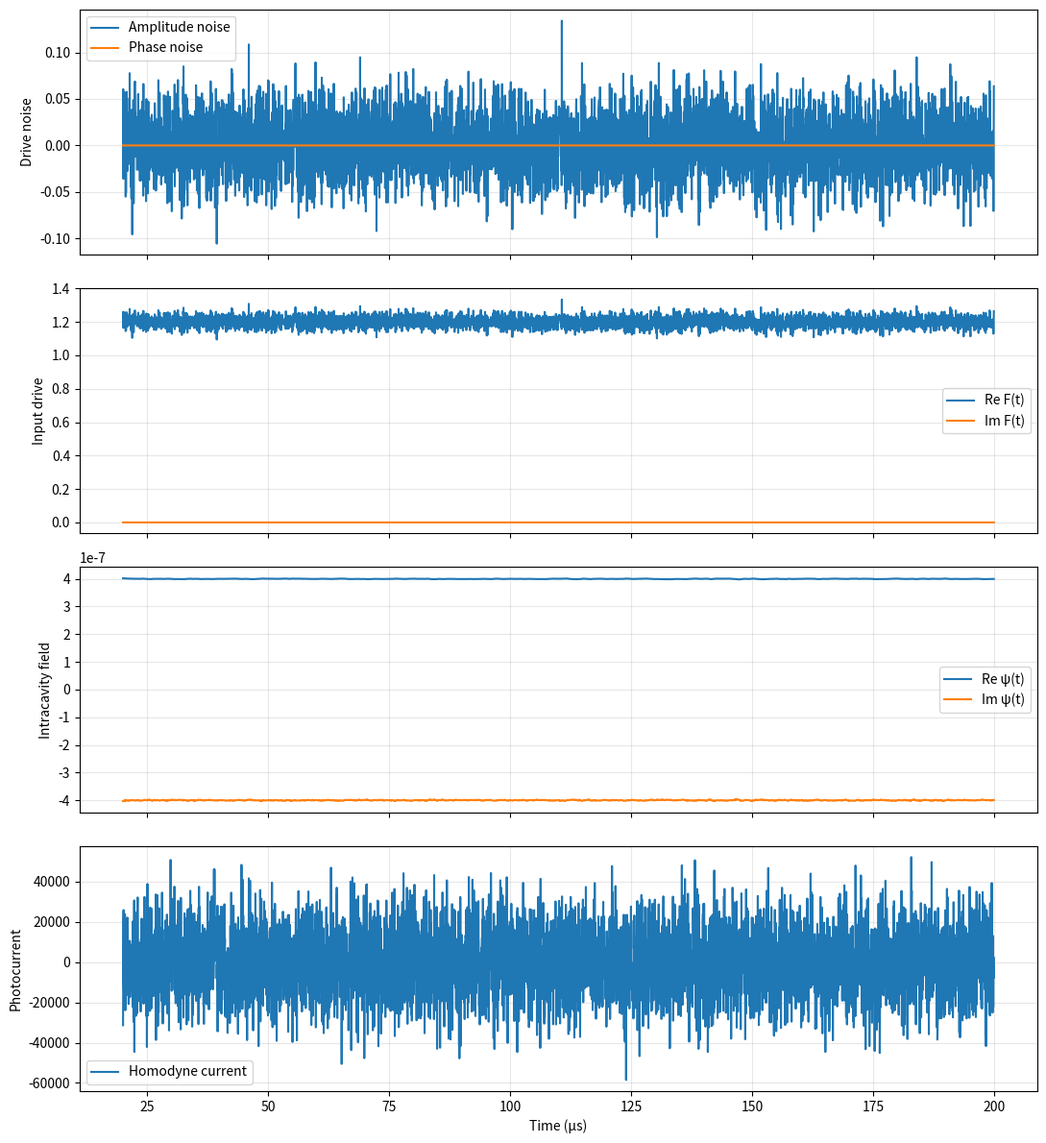
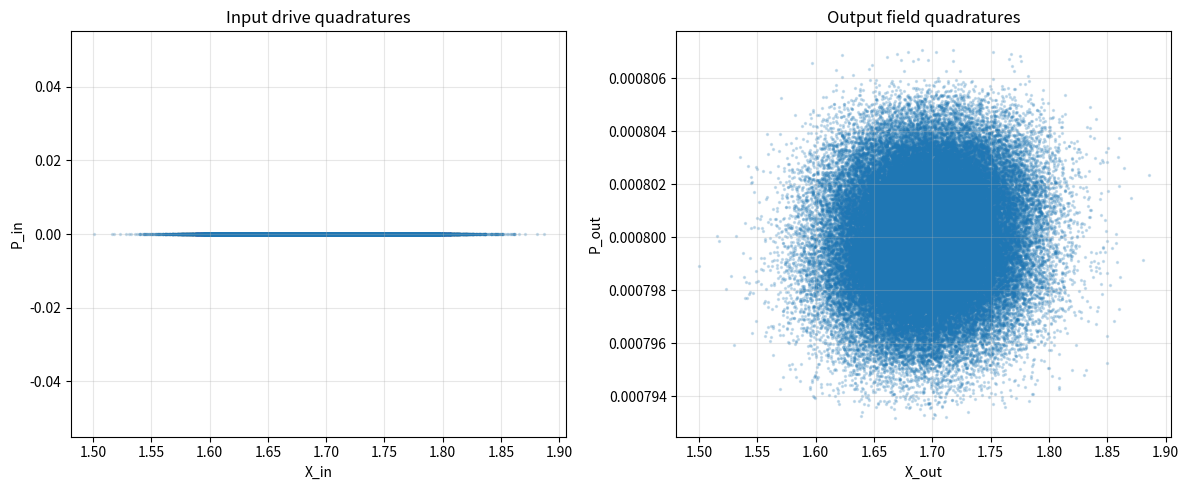
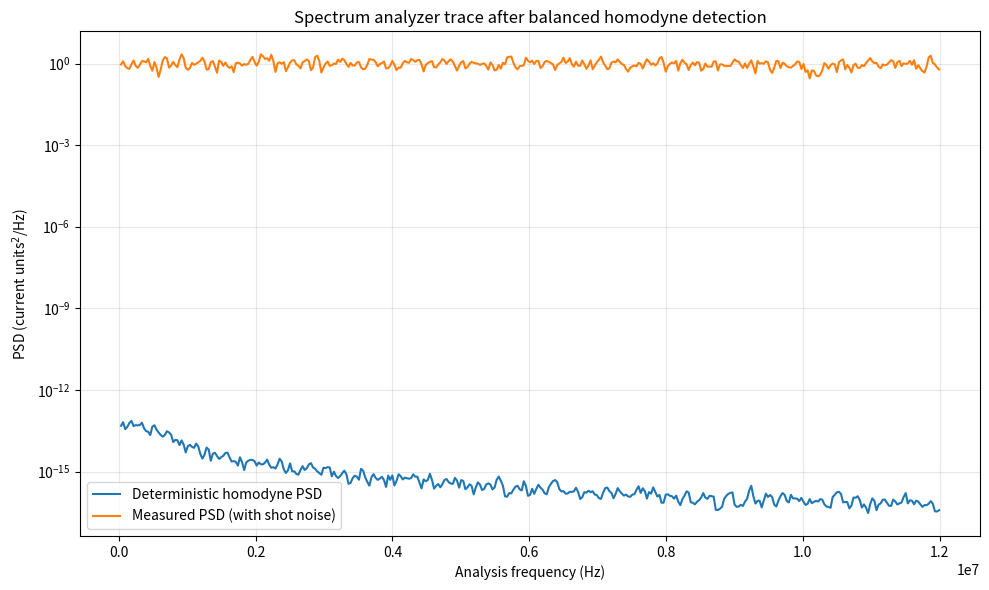

The script that saved these images, in order:
from __future__ import annotations

"""
Simulation of a single-mode polariton microcavity driven by a coherent field plus
band-limited classical noise prepared with an electro-optic modulator (EOM), and
post-processed through balanced homodyne detection to emulate what a spectrum
analyzer would measure.

Model summary
-------------
1) Optical input field (slow envelope in the rotating frame of the carrier):
       F(t) = F_s + F_n(t)
   where F_n(t) is either amplitude noise (real) or phase noise (imaginary), or
   both. The noise is generated in Fourier space with a flat spectrum up to a
   cutoff frequency.

2) Polariton single-mode mean-field dynamics (Gross-Pitaevskii / driven Kerr mode):
       i dψ/dt = [ -Δ + U |ψ|^2 - i γ/2 ] ψ + F(t)

3) Input-output relation for the detected optical field:
       s_out(t) = F(t) - sqrt(κ_out) ψ(t)
   This is the standard single-sided cavity convention up to a choice of units.
   You may adapt the sign/prefactor to your setup if needed.

4) Balanced homodyne detection with LO phase θ:
       i_hom(t) ∝ 2 |β_LO| Re[ exp(-i θ) s_out(t) ]
   The electronic AC component is then sent to a spectrum analyzer.

5) Spectrum analyzer trace:
       PSD of i_hom(t) computed with Welch's method.
   Optionally, a shot-noise floor is added for visualization/comparison.

This code is intentionally modular and verbose so it can be adapted to many
experimental conventions.
"""

from dataclasses import dataclass, field, asdict
from typing import Dict, Tuple, Optional, Literal
import json
import math
import numpy as np
import matplotlib.pyplot as plt
from numpy.typing import NDArray

# SciPy is convenient for Welch PSD. If unavailable, a fallback FFT-based PSD is provided.
try:
    from scipy.signal import welch
    SCIPY_AVAILABLE = True
except Exception:
    SCIPY_AVAILABLE = False


Array = NDArray[np.float64]
ComplexArray = NDArray[np.complex128]
NoiseMode = Literal["amplitude", "phase", "both"]
DetectionMode = Literal["homodyne", "balanced_sum", "balanced_diff"]

# -----------------------------------------------------------------------------
# Parameter containers
# -----------------------------------------------------------------------------

@dataclass
class NoiseConfig:
    """Configuration of the band-limited Gaussian drive noise.

    Attributes
    ----------
    mode:
        'amplitude' -> F_n(t) is real
        'phase'     -> F_n(t) is purely imaginary
        'both'      -> independent noise on amplitude and phase quadratures
    cutoff_hz:
        Noise bandwidth. The generated PSD is approximately flat for |f| <= cutoff_hz.
    strength_amp:
        RMS scale of the amplitude-noise contribution to F_n(t).
    strength_phase:
        RMS scale of the phase-noise contribution to F_n(t).
    seed:
        RNG seed for reproducibility.
    """
    mode: NoiseMode = "amplitude"
    cutoff_hz: float = 100e6
    strength_amp: float = 0.03
    strength_phase: float = 0.00
    seed: int = 12345


@dataclass
class CavityConfig:
    """Single-mode driven polariton cavity parameters in the rotating frame.

    Equation:
        i dψ/dt = [ -Δ + U |ψ|^2 - i γ/2 ] ψ + F(t)

    Units must be self-consistent. If frequencies are in Hz, time must be in s.
    Often in optics one uses angular frequencies. You can do that too, but then
    be consistent everywhere.
    """
    detuning_hz: float = 1.5e6   # Δ 
    nonlinearity_hz: float = 2.0e9  # U (12 ueV)
    loss_hz: float = 3.0e6       # γ 
    kappa_out_hz: float = 2.0e6  # output coupling used in input-output relation
    F_s: complex = 1.2 + 0j      # coherent drive amplitude
    psi0: complex = 0.0 + 0.0j   # initial intracavity field


@dataclass
class SimulationConfig:
    """Global simulation parameters."""
    duration_s: float = 2.0e-4        # total simulated time
    dt_s: float = 2.0e-9              # timestep; sampling rate = 1/dt
    discard_fraction: float = 0.1     # discard initial transient before PSD
    integrator: Literal["rk4", "heun", "euler"] = "rk4"
    store_every: int = 1              # downsampling factor for storage/PSD


@dataclass
class DetectionConfig:
    """Detection configuration.
    mode :
        -'homodyne' -> standard balanced homodyne detection with LO phase control
        -'balanced_sum' -> sum of the two photodiode currents (LO phase irrelevant)
        -'balanced_diff' -> difference of the two photodiode currents (LO phase irrelevant)
    """
    mode: DetectionMode = "homodyne"

    # Homodyne parameters
    lo_amplitude: float = 50.0        # |β_LO| (arbitrary units)
    lo_phase_rad: float = np.pi / 2   # θ = π/2 detects phase quadrature

    # General detection parameters
    detection_efficiency: float = 1.0
    responsivity: float = 1.0         # arbitrary scale factor for current
    add_shot_noise: bool = True
    shot_noise_psd: float = 1.0       # white PSD floor in current units^2/Hz

    # Vacuum port for homodyne detection
    simulate_vacuum_port: bool = True
    vacuum_psd: float = 1.0


@dataclass
class SpectrumConfig:
    """PSD estimation settings."""
    nperseg: int = 2**14
    window: str = "hann"
    detrend: str = "constant"
    average: str = "mean"


@dataclass
class FullConfig:
    noise: NoiseConfig = field(default_factory=NoiseConfig)
    cavity: CavityConfig = field(default_factory=CavityConfig)
    sim: SimulationConfig = field(default_factory=SimulationConfig)
    detection: DetectionConfig = field(default_factory=DetectionConfig)
    spectrum: SpectrumConfig = field(default_factory=SpectrumConfig)


# -----------------------------------------------------------------------------
# Utility functions
# -----------------------------------------------------------------------------

def next_pow_two(n: int) -> int:
    return 1 if n <= 1 else 2 ** (int(np.ceil(np.log2(n))))


def time_axis(duration_s: float, dt_s: float) -> Array:
    n = int(np.round(duration_s / dt_s))
    return np.arange(n, dtype=np.float64) * dt_s


def frequency_axis(n: int, dt_s: float) -> Array:
    return np.fft.fftfreq(n, d=dt_s)


def complex_to_quadratures(z: ComplexArray) -> Tuple[Array, Array]:
    x = np.sqrt(2.0) * np.real(z)
    p = np.sqrt(2.0) * np.imag(z)
    return x, p


def quadrature_projection(z: ComplexArray, theta: float) -> Array:
    """Return the slow quadrature X_theta = sqrt(2) Re[e^{-i theta} z]."""
    return np.sqrt(2.0) * np.real(np.exp(-1j * theta) * z)


# -----------------------------------------------------------------------------
# Noise generation in Fourier space
# -----------------------------------------------------------------------------

def generate_band_limited_real_gaussian_noise(
    n: int,
    dt_s: float,
    cutoff_hz: float,
    rms: float,
    rng: np.random.Generator,
) -> Array:
    """Generate a real, zero-mean, approximately band-limited Gaussian process.

    Construction:
    - draw complex Gaussian Fourier coefficients
    - enforce Hermitian symmetry for a real time trace
    - keep only frequencies |f| <= cutoff_hz
    - inverse FFT
    - normalize to requested RMS

    The resulting process has a flat spectrum in the passband up to finite-size
    fluctuations and FFT normalization conventions.
    """
    if rms == 0.0:
        return np.zeros(n, dtype=np.float64)

    freqs = np.fft.rfftfreq(n, d=dt_s)

    # Complex Gaussian coefficients on positive frequencies
    coeff = (rng.normal(size=freqs.size) + 1j * rng.normal(size=freqs.size))
    mask = (freqs <= cutoff_hz).astype(np.float64)
    coeff *= mask

    # Enforce real-valued time series conventions for rfft/irfft
    coeff[0] = coeff[0].real + 0j
    if n % 2 == 0:
        coeff[-1] = coeff[-1].real + 0j

    x = np.fft.irfft(coeff, n=n)
    x -= np.mean(x)

    current_rms = np.std(x)
    if current_rms > 0:
        x *= rms / current_rms
    return x


def generate_drive_noise(
    t: Array,
    cfg: NoiseConfig,
) -> Tuple[ComplexArray, Dict[str, Array]]:
    """Generate complex drive noise F_n(t).

    Returns
    -------
    F_n : complex ndarray
        Noise contribution added to the coherent drive F_s.
    aux : dict
        Dictionary with raw amplitude and phase noise traces and metadata.
    """
    n = t.size
    dt_s = t[1] - t[0] if n > 1 else 1.0
    rng = np.random.default_rng(cfg.seed)

    amp = np.zeros(n, dtype=np.float64)
    ph = np.zeros(n, dtype=np.float64)

    if cfg.mode in ("amplitude", "both") and cfg.strength_amp != 0.0:
        amp = generate_band_limited_real_gaussian_noise(
            n=n,
            dt_s=dt_s,
            cutoff_hz=cfg.cutoff_hz,
            rms=cfg.strength_amp,
            rng=rng,
        )

    if cfg.mode in ("phase", "both") and cfg.strength_phase != 0.0:
        ph = generate_band_limited_real_gaussian_noise(
            n=n,
            dt_s=dt_s,
            cutoff_hz=cfg.cutoff_hz,
            rms=cfg.strength_phase,
            rng=rng,
        )

    F_n = amp + 1j * ph
    return F_n.astype(np.complex128), {
        "amp_noise": amp,
        "phase_noise": ph,
        "cutoff_hz": np.array([cfg.cutoff_hz], dtype=np.float64),
    }


# -----------------------------------------------------------------------------
# Microcavity dynamics
# -----------------------------------------------------------------------------

def cavity_rhs(
    psi: complex,
    F: complex,
    detuning_hz: float,
    nonlinearity_hz: float,
    loss_hz: float,
) -> complex:
    """Right-hand side of dψ/dt.

    Starting from
        i dψ/dt = [ -Δ + U |ψ|^2 - i γ/2 ] ψ + F
    we get
        dψ/dt = iΔ ψ - iU |ψ|^2 ψ - (γ/2) ψ - iF
    """
    return (
        1j * detuning_hz * psi
        - 1j * nonlinearity_hz * (abs(psi) ** 2) * psi
        - 0.5 * loss_hz * psi
        - 1j * F
    )


def integrate_cavity(
    t: Array,
    F_t: ComplexArray,
    cfg: CavityConfig,
    integrator: str = "rk4",
) -> ComplexArray:
    """Integrate the single-mode cavity dynamics for a time-dependent drive F(t)."""
    n = t.size
    psi = np.empty(n, dtype=np.complex128)
    psi[0] = cfg.psi0
    dt = t[1] - t[0] if n > 1 else 1.0

    def rhs(state: complex, drive: complex) -> complex:
        return cavity_rhs(
            state,
            drive,
            detuning_hz=cfg.detuning_hz,
            nonlinearity_hz=cfg.nonlinearity_hz,
            loss_hz=cfg.loss_hz,
        )

    for k in range(n - 1):
        y = psi[k]
        f0 = F_t[k]
        f1 = F_t[k + 1]
        fmid = 0.5 * (f0 + f1)

        if integrator == "euler":
            psi[k + 1] = y + dt * rhs(y, f0)
        elif integrator == "heun":
            y_pred = y + dt * rhs(y, f0)
            psi[k + 1] = y + 0.5 * dt * (rhs(y, f0) + rhs(y_pred, f1))
        elif integrator == "rk4":
            k1 = rhs(y, f0)
            k2 = rhs(y + 0.5 * dt * k1, fmid)
            k3 = rhs(y + 0.5 * dt * k2, fmid)
            k4 = rhs(y + dt * k3, f1)
            psi[k + 1] = y + (dt / 6.0) * (k1 + 2 * k2 + 2 * k3 + k4)
        else:
            raise ValueError(f"Unknown integrator: {integrator}")

    return psi


# -----------------------------------------------------------------------------
# Input-output and detection
# -----------------------------------------------------------------------------

#NEW
def add_white_electronic_noise(
        signal: Array,
        noise_psd: float,
        dt_s: float,
        rng: np.random.Generator,
) -> Array:
    """Add white Gaussian noise to a signal with a specified PSD."""
    fs_hz = 1.0 / dt_s
    sigma = math.sqrt(max(noise_psd, 0.0) * fs_hz / 2.0)
    noise = rng.normal(scale=sigma, size=signal.size)
    return signal + noise


def output_field(F_t: ComplexArray, psi_t: ComplexArray, cfg: CavityConfig) -> ComplexArray:
    """Input-output relation for the reflected/transmitted field.

    Convention used here:
        s_out = F_in - sqrt(kappa_out) * psi

    Depending on your cavity geometry and normalization, you may prefer another
    convention (for example with + sign, or using a different coupling constant).
    This function is the only place you need to modify for that.
    """
    return F_t - np.sqrt(cfg.kappa_out_hz) * psi_t


def balanced_homodyne_current(
    s_out_t: ComplexArray,
    cfg: DetectionConfig,
    rng: Optional[np.random.Generator] = None,
    dt_s: Optional[float] = None,
) -> Tuple[Array, Array]:
    """Compute the balanced homodyne photocurrent time trace.

    Returns
    -------
    i_det : ndarray
        Deterministic homodyne current (without added detector shot noise).
    i_meas : ndarray
        Measured current including optional white shot-noise floor.
    """
    if rng is None:
        rng = np.random.default_rng(2026)

    quadrature = quadrature_projection(s_out_t, cfg.lo_phase_rad)
    scale = 2.0 * cfg.lo_amplitude * cfg.detection_efficiency * cfg.responsivity
    i_det = scale * quadrature

    i_meas = i_det.copy()
    if cfg.add_shot_noise:
        if rng is None:
            rng = np.random.default_rng(2026)
        if dt_s is None:
            raise ValueError("dt_s must be provided when add_shot_noise=True")
        i_meas = add_white_electronic_noise(
            i_meas,
            noise_psd=cfg.shot_noise_psd,
            dt_s=dt_s,
            rng=rng,
        )

    return {
        "i_det_t": i_det,
        "i_meas_t": i_meas
    }


def generate_vacuum_field(
    n: int,
    dt_s: float,
    vacuum_psd: float,
    rng: np.random.Generator,
) -> ComplexArray:
    """Generate a complex vacuum noise field with a specified PSD.
    This model is useful to produce an realistic ESA trace, but it does not provide
    a rigorous quantum description of the vacuum fluctuations entering the unused port of the beamsplitter.
    """
    fs = 1.0/dt_s
    sigma = math.sqrt(max(vacuum_psd, 0.0) * fs / 2.0)

    v_re = rng.normal(scale=sigma, size=n)
    v_im = rng.normal(scale=sigma, size=n)
    return ((v_re + 1j * v_im) / np.sqrt(2.0)).astype(np.complex128)


def balanced_direct_detection_currents(
        s_out_t: ComplexArray,
        cfg: DetectionConfig,
        rng: Optional[np.random.Generator] = None,
        dt_s: Optional[float] = None,
) -> Dict[str, Array]:
    """Balanced detection after BS 50/50 without LO phase control.
    Field on the photodiode :
        b1 = (s_out + v) / sqrt(2)
        b2 = (s_out - v) / sqrt(2)
    
    Currents :
        i1 = R * |b1|^2
        i2 = R * |b2|^2
    where R is the responsivity. 
    
    The sum and difference currents are then:
        i_sum = i1 + i2 = R * (|s_out|^2 + |v|^2)
        i_diff = i1 - i2 = R * 2 Re[s_out v*]
    """
    if rng is None:
        rng = np.random.default_rng(2027)
    if dt_s is None:
        raise ValueError("dt_s must be provided for balanced direct detection")
    
    scale = cfg.responsivity * cfg.detection_efficiency

    if cfg.simulate_vacuum_port:
        v_t = generate_vacuum_field(
            n=s_out_t.size,
            dt_s=dt_s,
            vacuum_psd=cfg.vacuum_psd,
            rng=rng,
        )
    else:
        v_t = np.zeros_like(s_out_t)

    b1 = (s_out_t + v_t) / np.sqrt(2.0)
    b2 = (s_out_t - v_t) / np.sqrt(2.0)

    i1_det = scale * np.abs(b1) ** 2
    i2_det = scale * np.abs(b2) ** 2

    i_plus_det = i1_det + i2_det
    i_minus_det = i1_det - i2_det

    i1_meas = i1_det.copy()
    i2_meas = i2_det.copy()
    i_plus_meas = i_plus_det.copy()
    i_minus_meas = i_minus_det.copy()

    if cfg.add_shot_noise:
        i1_meas = add_white_electronic_noise(
            i1_meas,
            noise_psd=cfg.shot_noise_psd,
            dt_s=dt_s,
            rng=rng,
        )
        i2_meas = add_white_electronic_noise(
            i2_meas,
            noise_psd=cfg.shot_noise_psd,
            dt_s=dt_s,
            rng=rng,
        )
        i_plus_meas = add_white_electronic_noise(
            i_plus_meas,
            noise_psd=cfg.shot_noise_psd,
            dt_s=dt_s,
            rng=rng,
        )
        i_minus_meas = add_white_electronic_noise(
            i_minus_meas,
            noise_psd=cfg.shot_noise_psd,
            dt_s=dt_s,
            rng=rng,
        )
    
    return {
        "vacuum_t": v_t,
        "b1_t": b1,
        "b2_t": b2,
        "i1_det_t": i1_det,
        "i2_det_t": i2_det,
        "i_plus_det_t": i_plus_det,
        "i_minus_det_t": i_minus_det,
        "i1_meas_t": i1_meas,
        "i2_meas_t": i2_meas,
        "i_plus_meas_t": i_plus_meas,
        "i_minus_meas_t": i_minus_meas,
    }


# -----------------------------------------------------------------------------
# PSD estimation / spectrum analyzer emulation
# -----------------------------------------------------------------------------

def compute_psd(
    x: Array,
    fs_hz: float,
    cfg: SpectrumConfig,
) -> Tuple[Array, Array]:
    """Compute one-sided PSD using Welch if available, otherwise an FFT fallback."""
    if SCIPY_AVAILABLE:
        f, pxx = welch(
            x,
            fs=fs_hz,
            window=cfg.window,
            nperseg=min(cfg.nperseg, x.size),
            detrend=cfg.detrend,
            return_onesided=True,
            scaling="density",
            average=cfg.average,
        )
        return f.astype(np.float64), pxx.astype(np.float64)

    # Fallback: single-shot FFT periodogram with Hann window.
    n = x.size
    if n < 2:
        raise ValueError("Need at least 2 points to compute a PSD.")
    window = np.hanning(n)
    xw = (x - np.mean(x)) * window
    norm = fs_hz * np.sum(window ** 2)
    Xf = np.fft.rfft(xw)
    pxx = (np.abs(Xf) ** 2) / norm
    f = np.fft.rfftfreq(n, d=1.0 / fs_hz)
    return f.astype(np.float64), pxx.astype(np.float64)


def rbw_average_psd(
    freqs_hz: Array,
    psd: Array,
    rbw_hz: float,
) -> Tuple[Array, Array]:
    """Mimic a simple spectrum-analyzer resolution bandwidth by box averaging.

    This is optional and approximate. It helps produce visually realistic traces.
    """
    if rbw_hz <= 0:
        return freqs_hz, psd

    df = freqs_hz[1] - freqs_hz[0]
    bins = max(1, int(round(rbw_hz / df)))
    if bins == 1:
        return freqs_hz, psd

    n = (psd.size // bins) * bins
    f2 = freqs_hz[:n].reshape(-1, bins).mean(axis=1)
    p2 = psd[:n].reshape(-1, bins).mean(axis=1)
    return f2, p2


# -----------------------------------------------------------------------------
# High-level simulation pipeline
# -----------------------------------------------------------------------------

def run_simulation(cfg: FullConfig) -> Dict[str, np.ndarray]:
    """Run the full pipeline from noisy optical drive to homodyne PSD."""
    t_full = time_axis(cfg.sim.duration_s, cfg.sim.dt_s)
    dt_s = cfg.sim.dt_s
    fs_hz = 1.0 / dt_s

    # Generate noisy input drive
    F_n, noise_aux = generate_drive_noise(t_full, cfg.noise)
    F_t = cfg.cavity.F_s + F_n

    # Integrate cavity dynamics
    psi_t = integrate_cavity(t_full, F_t, cfg.cavity, integrator=cfg.sim.integrator)

    # Compute output field
    s_out_t = output_field(F_t, psi_t, cfg.cavity)

    rng = np.random.default_rng(cfg.noise.seed + 999)

    results: Dict[str, np.ndarray] = {
        "t_s": t_full,
        "F_t": F_t,
        "psi_t": psi_t,
        "s_out_t": s_out_t,
        "amp_noise": noise_aux["amp_noise"],
        "phase_noise": noise_aux["phase_noise"],
    }

    # Choosed detection scheme
    if cfg.detection.mode == "homodyne":
        det = balanced_homodyne_current(
            s_out_t=s_out_t,
            cfg=cfg.detection,
            rng=rng,
            dt_s=dt_s,
            )
        results.update(det)

        signal_for_psd_det = det["i_det_t"]
        signal_for_psd_meas = det["i_meas_t"]

    elif cfg.detection.mode in ("balanced_sum", "balanced_diff"):
        det = balanced_direct_detection_currents(
            s_out_t=s_out_t,
            cfg=cfg.detection,
            rng=rng,
            dt_s=dt_s,
        )
        results.update(det)

        if cfg.detection.mode == "balanced_sum":
            signal_for_psd_det = det["i_plus_det_t"]
            signal_for_psd_meas = det["i_plus_meas_t"]
        else:
            signal_for_psd_det = det["i_minus_det_t"]
            signal_for_psd_meas = det["i_minus_meas_t"]
        
        results["i_det_t"] = signal_for_psd_det
        results["i_meas_t"] = signal_for_psd_meas
    
    else:
        raise ValueError(f"Unknown detection mode: {cfg.detection.mode}")

    # Discard transient and optionally downsample stored arrays
    n0 = int(cfg.sim.discard_fraction * t_full.size)
    step = max(1, cfg.sim.store_every)

    for k in list(results.keys()):
        results[k] = results[k][n0::step]
        if isinstance(results[k], np.ndarray) and results[k].shape == t_full.shape:
            results[k] = results[k][n0::step]

    fs_store_hz = fs_hz / step

    # PSDs for the spectrum analyzer trace
    f_det, psd_det = compute_psd(results["i_det_t"], fs_store_hz, cfg.spectrum)
    f_meas, psd_meas = compute_psd(results["i_meas_t"], fs_store_hz, cfg.spectrum)

    # Also compute cavity/output quadratures for diagnostics
    x_in, p_in = complex_to_quadratures(results["F_t"])
    x_cav, p_cav = complex_to_quadratures(results["psi_t"])
    x_out, p_out = complex_to_quadratures(results["s_out_t"])

    results.update({
        "x_in": x_in,
        "p_in": p_in,
        "x_cav": x_cav,
        "p_cav": p_cav,
        "x_out": x_out,
        "p_out": p_out,
        "freqs_det_hz": f_det,
        "psd_det": psd_det,
        "freqs_meas_hz": f_meas,
        "psd_meas": psd_meas,
        "fs_store_hz": np.array([fs_store_hz], dtype=np.float64),
    })

    return results


# -----------------------------------------------------------------------------
# Diagnostics and plotting
# -----------------------------------------------------------------------------

def estimate_quadrature_variances(z: ComplexArray) -> Dict[str, float]:
    x, p = complex_to_quadratures(z)
    return {
        "var_x": float(np.var(x)),
        "var_p": float(np.var(p)),
        "cov_xp": float(np.cov(x, p, ddof=0)[0, 1]),
        "mean_x": float(np.mean(x)),
        "mean_p": float(np.mean(p)),
    }


def plot_time_traces(results: Dict[str, np.ndarray], max_points: int = 5000) -> None:
    t = results["t_s"]
    n = t.size
    step = max(1, n // max_points)
    sl = slice(None, None, step)

    fig, axes = plt.subplots(4, 1, figsize=(11, 12), sharex=True)

    axes[0].plot(t[sl] * 1e6, results["amp_noise"][sl], label="Amplitude noise")
    axes[0].plot(t[sl] * 1e6, results["phase_noise"][sl], label="Phase noise")
    axes[0].set_ylabel("Drive noise")
    axes[0].legend()
    axes[0].grid(True, alpha=0.3)

    axes[1].plot(t[sl] * 1e6, np.real(results["F_t"][sl]), label="Re F(t)")
    axes[1].plot(t[sl] * 1e6, np.imag(results["F_t"][sl]), label="Im F(t)")
    axes[1].set_ylabel("Input drive")
    axes[1].legend()
    axes[1].grid(True, alpha=0.3)

    axes[2].plot(t[sl] * 1e6, np.real(results["psi_t"][sl]), label="Re ψ(t)")
    axes[2].plot(t[sl] * 1e6, np.imag(results["psi_t"][sl]), label="Im ψ(t)")
    axes[2].set_ylabel("Intracavity field")
    axes[2].legend()
    axes[2].grid(True, alpha=0.3)

    if "i_plus_meas_t" in results:
        axes[3].plot(t[sl] * 1e6, results["i_plus_meas_t"][sl], label="Sum current")
    elif "i_minus_meas_t" in results:
        axes[3].plot(t[sl] * 1e6, results["i_minus_meas_t"][sl], label="Difference current")
    else:
        axes[3].plot(t[sl] * 1e6, results["i_meas_t"][sl], label="Homodyne current")

    axes[3].set_ylabel("Photocurrent")
    axes[3].set_xlabel("Time (µs)")
    axes[3].legend()
    axes[3].grid(True, alpha=0.3)

    plt.tight_layout()
    plt.show()


def plot_phase_space(results: Dict[str, np.ndarray], max_points: int = 50000) -> None:
    x_in, p_in = results["x_in"], results["p_in"]
    x_out, p_out = results["x_out"], results["p_out"]

    n = x_in.size
    step = max(1, n // max_points)
    sl = slice(None, None, step)

    fig, axes = plt.subplots(1, 2, figsize=(12, 5))
    axes[0].scatter(x_in[sl], p_in[sl], s=2, alpha=0.2)
    axes[0].set_title("Input drive quadratures")
    axes[0].set_xlabel("X_in")
    axes[0].set_ylabel("P_in")
    axes[0].grid(True, alpha=0.3)

    axes[1].scatter(x_out[sl], p_out[sl], s=2, alpha=0.2)
    axes[1].set_title("Output field quadratures")
    axes[1].set_xlabel("X_out")
    axes[1].set_ylabel("P_out")
    axes[1].grid(True, alpha=0.3)

    plt.tight_layout()
    plt.show()


def plot_spectra(
    results: Dict[str, np.ndarray],
    rbw_hz: float = 0.0,
    fmin_hz: Optional[float] = None,
    fmax_hz: Optional[float] = None,
    loglog: bool = False,
) -> None:
    f1 = results["freqs_det_hz"]
    p1 = results["psd_det"]
    f2 = results["freqs_meas_hz"]
    p2 = results["psd_meas"]

    if rbw_hz > 0:
        f1, p1 = rbw_average_psd(f1, p1, rbw_hz)
        f2, p2 = rbw_average_psd(f2, p2, rbw_hz)

    mask1 = np.ones_like(f1, dtype=bool)
    mask2 = np.ones_like(f2, dtype=bool)
    if fmin_hz is not None:
        mask1 &= (f1 >= fmin_hz)
        mask2 &= (f2 >= fmin_hz)
    if fmax_hz is not None:
        mask1 &= (f1 <= fmax_hz)
        mask2 &= (f2 <= fmax_hz)

    plt.figure(figsize=(10, 6))
    if loglog:
        plt.loglog(f1[mask1], p1[mask1], label="Deterministic homodyne PSD")
        plt.loglog(f2[mask2], p2[mask2], label="Measured PSD (with shot noise)")
    else:
        plt.semilogy(f1[mask1], p1[mask1], label="Deterministic homodyne PSD")
        plt.semilogy(f2[mask2], p2[mask2], label="Measured PSD (with shot noise)")
    plt.xlabel("Analysis frequency (Hz)")
    plt.ylabel("PSD (current units$^2$/Hz)")
    plt.title("Spectrum analyzer trace after balanced homodyne detection")
    plt.grid(True, which="both", alpha=0.3)
    plt.legend()
    plt.tight_layout()
    plt.show()


# -----------------------------------------------------------------------------
# Parameter sweeps
# -----------------------------------------------------------------------------

def clone_config(base_cfg: FullConfig) -> FullConfig:
    """Create a deep copy of the base config to modify for parameter sweeps."""
    return FullConfig(
        noise=NoiseConfig(**asdict(base_cfg.noise)),
        cavity=CavityConfig(**asdict(base_cfg.cavity)),
        sim=SimulationConfig(**asdict(base_cfg.sim)),
        detection=DetectionConfig(**asdict(base_cfg.detection)),
        spectrum=SpectrumConfig(**asdict(base_cfg.spectrum)),
    )


def sweep_lo_phase(
    base_cfg: FullConfig,
    phases_rad: Array,
) -> Dict[str, Array]:
    """Sweep the homodyne phase and record output quadrature variance/current power."""
    vals = []
    for theta in phases_rad:
        cfg = clone_config(base_cfg)
        cfg.detection.mode = "homodyne"
        cfg.detection.lo_phase_rad = float(theta)

        res = run_simulation(cfg)
        vals.append(np.var(res["i_det_t"]))
    return {"phases_rad": np.asarray(phases_rad), "var_i_det": np.asarray(vals)}


def sweep_noise_strength(
    base_cfg: FullConfig,
    strengths: Array,
    which: Literal["amplitude", "phase"] = "phase",
) -> Dict[str, Array]:
    """Sweep noise level and record output PSD integrated over frequency."""
    integrated = []
    for s in strengths:
        cfg = clone_config(base_cfg)
        
        if which == "phase":
            cfg.noise.mode = "phase"
            cfg.noise.strength_phase = float(s)
            cfg.noise.strength_amp = 0.0
        else:
            cfg.noise.mode = "amplitude"
            cfg.noise.strength_amp = float(s)
            cfg.noise.strength_phase = 0.0
        res = run_simulation(cfg)
        f = res["freqs_det_hz"]
        p = res["psd_det"]
        integrated.append(np.trapz(p, f))
    return {"strengths": np.asarray(strengths), "integrated_psd": np.asarray(integrated)}


# -----------------------------------------------------------------------------
# Saving and loading
# -----------------------------------------------------------------------------

def _json_safe(obj):
    """Recursively convert config objects to JSON-serializable objects.

    In particular, Python complex numbers (for example F_s or psi0) are not
    directly serializable by json.dumps, so we store them as tagged dicts.
    """
    if isinstance(obj, complex):
        return {
            "__complex__": True,
            "real": float(np.real(obj)),
            "imag": float(np.imag(obj)),
        }
    if isinstance(obj, np.generic):
        return obj.item()
    if isinstance(obj, dict):
        return {str(k): _json_safe(v) for k, v in obj.items()}
    if isinstance(obj, (list, tuple)):
        return [_json_safe(v) for v in obj]
    return obj


def save_results_npz(path: str, cfg: FullConfig, results: Dict[str, np.ndarray]) -> None:
    meta = {
        "noise": asdict(cfg.noise),
        "cavity": asdict(cfg.cavity),
        "sim": asdict(cfg.sim),
        "detection": asdict(cfg.detection),
        "spectrum": asdict(cfg.spectrum),
    }
    meta_json = json.dumps(_json_safe(meta), indent=2)
    np.savez_compressed(path, metadata_json=meta_json, **results)


# -----------------------------------------------------------------------------
# Example main program
# -----------------------------------------------------------------------------

def main() -> None:
    # Choose the parameters and the detection scheme
    cfg = FullConfig()
    cfg.detection.mode = "homodyne"

    results = run_simulation(cfg)

    # Diagnostics
    drive_stats = estimate_quadrature_variances(results["F_t"])
    output_stats = estimate_quadrature_variances(results["s_out_t"])
    print("Input drive quadrature stats:")
    for k, v in drive_stats.items():
        print(f"  {k:>10s} = {v:.6g}")
    print("\nOutput field quadrature stats:")
    for k, v in output_stats.items():
        print(f"  {k:>10s} = {v:.6g}")

    # Plots
    plot_time_traces(results)
    plot_phase_space(results)
    plot_spectra(results, rbw_hz=3e4, fmin_hz=1e3, fmax_hz=1.2e7)


    # Save
    save_results_npz("polariton_homodyne_results_3.npz", cfg, results)
    print("\nSaved results to polariton_homodyne_results_3.npz")


if __name__ == "__main__":
    main()

# Can be added in the main function to sweep the LO phase and see the quadrature dependence of the detected noise.
"""if cfg.detection.mode == "homodyne":
        phases = np.linspace(0, 2 * np.pi, 25)
        sweep = sweep_lo_phase(cfg, phases)
        plt.figure(figsize=(7, 4))
        plt.plot(sweep["phases_rad"], sweep["var_i_det"], marker="o")
        plt.xlabel("LO phase θ (rad)")
        plt.ylabel("Var(deterministic homodyne current)")
        plt.title("Quadrature dependence of the detected noise")
        plt.grid(True, alpha=0.3)
        plt.tight_layout()
        plt.show()
"""
